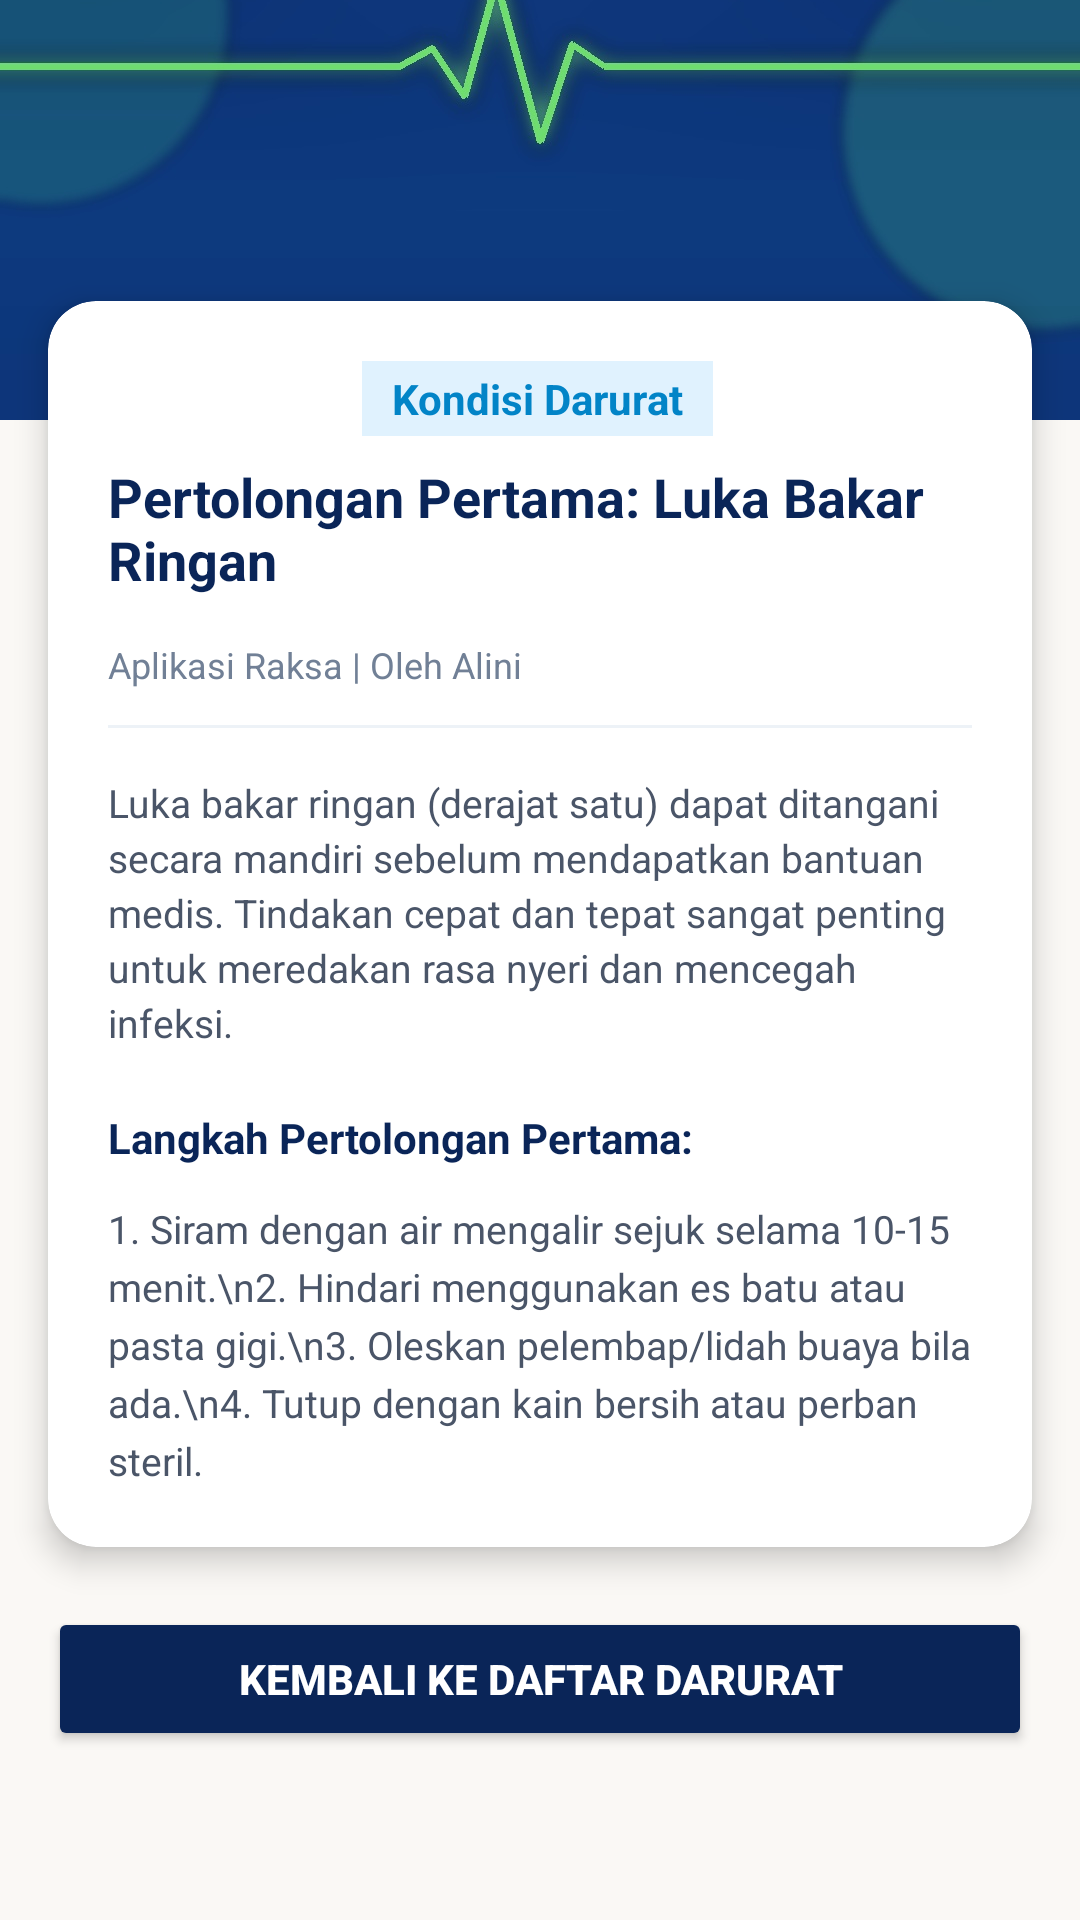

Reconstruct the res/layout file that produces this screen, plus the resources it refers to.
<!-- AndroidManifest.xml: application theme Theme.Projek_Alini -->
<!-- res/layout/activity_detail.xml -->
<?xml version="1.0" encoding="utf-8"?>
<ScrollView xmlns:android="http://schemas.android.com/apk/res/android"
    xmlns:app="http://schemas.android.com/apk/res-auto"
    xmlns:tools="http://schemas.android.com/tools"
    android:layout_width="match_parent"
    android:layout_height="match_parent"
    android:background="#FAF8F5"
    android:fillViewport="true"
    tools:context=".DetailActivity">

    <androidx.constraintlayout.widget.ConstraintLayout
        android:layout_width="match_parent"
        android:layout_height="wrap_content"
        android:paddingBottom="24dp">

        
        <ImageView
            android:id="@+id/imgDetailHeader"
            android:layout_width="0dp"
            android:layout_height="140dp"
            android:scaleType="centerCrop"
            android:src="@drawable/bg_login_raksa_logo"
            app:layout_constraintEnd_toEndOf="parent"
            app:layout_constraintStart_toStartOf="parent"
            app:layout_constraintTop_toTopOf="parent"
            tools:ignore="ContentDescription" />

        
        <androidx.cardview.widget.CardView
            android:id="@+id/cardContent"
            android:layout_width="0dp"
            android:layout_height="wrap_content"
            android:layout_marginStart="16dp"
            android:layout_marginTop="-40dp"
            android:layout_marginEnd="16dp"
            app:cardBackgroundColor="@color/white"
            app:cardCornerRadius="16dp"
            app:cardElevation="6dp"
            app:layout_constraintEnd_toEndOf="parent"
            app:layout_constraintStart_toStartOf="parent"
            app:layout_constraintTop_toBottomOf="@id/imgDetailHeader">

            <androidx.constraintlayout.widget.ConstraintLayout
                android:layout_width="match_parent"
                android:layout_height="wrap_content"
                android:padding="20dp">

                
                <TextView
                    android:id="@+id/tvCategoryBadge"
                    android:layout_width="wrap_content"
                    android:layout_height="wrap_content"
                    android:background="#E0F2FE"
                    android:paddingHorizontal="10dp"
                    android:paddingVertical="3dp"
                    android:text="Kondisi Darurat"
                    android:textColor="#0284C7"
                    android:textSize="14sp"
                    android:textStyle="bold"
                    app:layout_constraintEnd_toEndOf="parent"
                    app:layout_constraintHorizontal_bias="0.496"
                    app:layout_constraintStart_toStartOf="parent"
                    app:layout_constraintTop_toTopOf="parent" />

                
                <TextView
                    android:id="@+id/tvTitleDetail"
                    android:layout_width="0dp"
                    android:layout_height="wrap_content"
                    android:layout_marginTop="8dp"
                    android:text="Pertolongan Pertama: Luka Bakar Ringan"
                    android:textColor="#0A2558"
                    android:textSize="18sp"
                    android:textStyle="bold"
                    app:layout_constraintEnd_toEndOf="parent"
                    app:layout_constraintStart_toStartOf="parent"
                    app:layout_constraintTop_toBottomOf="@id/tvCategoryBadge" />

                
                <TextView
                    android:id="@+id/tvAuthorDetail"
                    android:layout_width="0dp"
                    android:layout_height="wrap_content"
                    android:layout_marginTop="2dp"
                    android:text="Aplikasi Raksa | Oleh Alini"
                    android:textColor="#718096"
                    android:textSize="12sp"
                    app:layout_constraintBottom_toBottomOf="parent"
                    app:layout_constraintEnd_toEndOf="parent"
                    app:layout_constraintHorizontal_bias="0.0"
                    app:layout_constraintStart_toStartOf="parent"
                    app:layout_constraintTop_toBottomOf="@id/tvTitleDetail"
                    app:layout_constraintVertical_bias="0.046" />

                
                <View
                    android:id="@+id/divider"
                    android:layout_width="0dp"
                    android:layout_height="1dp"
                    android:layout_marginTop="12dp"
                    android:background="#EDF2F7"
                    app:layout_constraintEnd_toEndOf="parent"
                    app:layout_constraintStart_toStartOf="parent"
                    app:layout_constraintTop_toBottomOf="@id/tvAuthorDetail" />

                
                <TextView
                    android:id="@+id/tvDescription"
                    android:layout_width="0dp"
                    android:layout_height="wrap_content"
                    android:layout_marginTop="16dp"
                    android:lineSpacingExtra="3dp"
                    android:text="Luka bakar ringan (derajat satu) dapat ditangani secara mandiri sebelum mendapatkan bantuan medis. Tindakan cepat dan tepat sangat penting untuk meredakan rasa nyeri dan mencegah infeksi."
                    android:textColor="#4A5568"
                    android:textSize="13sp"
                    app:layout_constraintEnd_toEndOf="parent"
                    app:layout_constraintHorizontal_bias="0.0"
                    app:layout_constraintStart_toStartOf="parent"
                    app:layout_constraintTop_toBottomOf="@id/divider" />

                
                <TextView
                    android:id="@+id/tvFeaturesTitle"
                    android:layout_width="0dp"
                    android:layout_height="wrap_content"
                    android:layout_marginTop="20dp"
                    android:text="Langkah Pertolongan Pertama:"
                    android:textColor="#0A2558"
                    android:textSize="14sp"
                    android:textStyle="bold"
                    app:layout_constraintBottom_toBottomOf="parent"
                    app:layout_constraintEnd_toEndOf="parent"
                    app:layout_constraintHorizontal_bias="0.0"
                    app:layout_constraintStart_toStartOf="parent"
                    app:layout_constraintTop_toBottomOf="@id/tvDescription"
                    app:layout_constraintVertical_bias="0.0" />

                
                <TextView
                    android:id="@+id/tvFeatureList"
                    android:layout_width="0dp"
                    android:layout_height="wrap_content"
                    android:layout_marginTop="12dp"
                    android:lineSpacingExtra="4dp"
                    android:text="1. Siram dengan air mengalir sejuk selama 10-15 menit.\n2. Hindari menggunakan es batu atau pasta gigi.\n3. Oleskan pelembap/lidah buaya bila ada.\n4. Tutup dengan kain bersih atau perban steril."
                    android:textColor="#4A5568"
                    android:textSize="13sp"
                    app:layout_constraintEnd_toEndOf="parent"
                    app:layout_constraintStart_toStartOf="parent"
                    app:layout_constraintTop_toBottomOf="@id/tvFeaturesTitle" />

            </androidx.constraintlayout.widget.ConstraintLayout>
        </androidx.cardview.widget.CardView>

        
        <Button
            android:id="@+id/btnBack"
            android:layout_width="0dp"
            android:layout_height="48dp"
            android:layout_marginStart="16dp"
            android:layout_marginTop="20dp"
            android:layout_marginEnd="16dp"
            android:backgroundTint="#0A2558"
            android:text="Kembali ke Daftar Darurat"
            android:textColor="@color/white"
            android:textSize="14sp"
            android:textStyle="bold"
            app:cornerRadius="10dp"
            app:layout_constraintEnd_toEndOf="parent"
            app:layout_constraintStart_toStartOf="parent"
            app:layout_constraintTop_toBottomOf="@id/cardContent" />

    </androidx.constraintlayout.widget.ConstraintLayout>
</ScrollView>
<!-- resources referenced by this layout -->
<resources>
  <color name="white">#FFFFFFFF</color>
  <!-- drawable bg_login_raksa_logo: jpg bitmap (drawable, 114862 bytes) -->
  <style name="Theme.Projek_Alini" parent="Base.Theme.Projek_Alini" />
  <style name="Base.Theme.Projek_Alini" parent="Theme.Material3.DayNight.NoActionBar">
          
          
      </style>
</resources>
